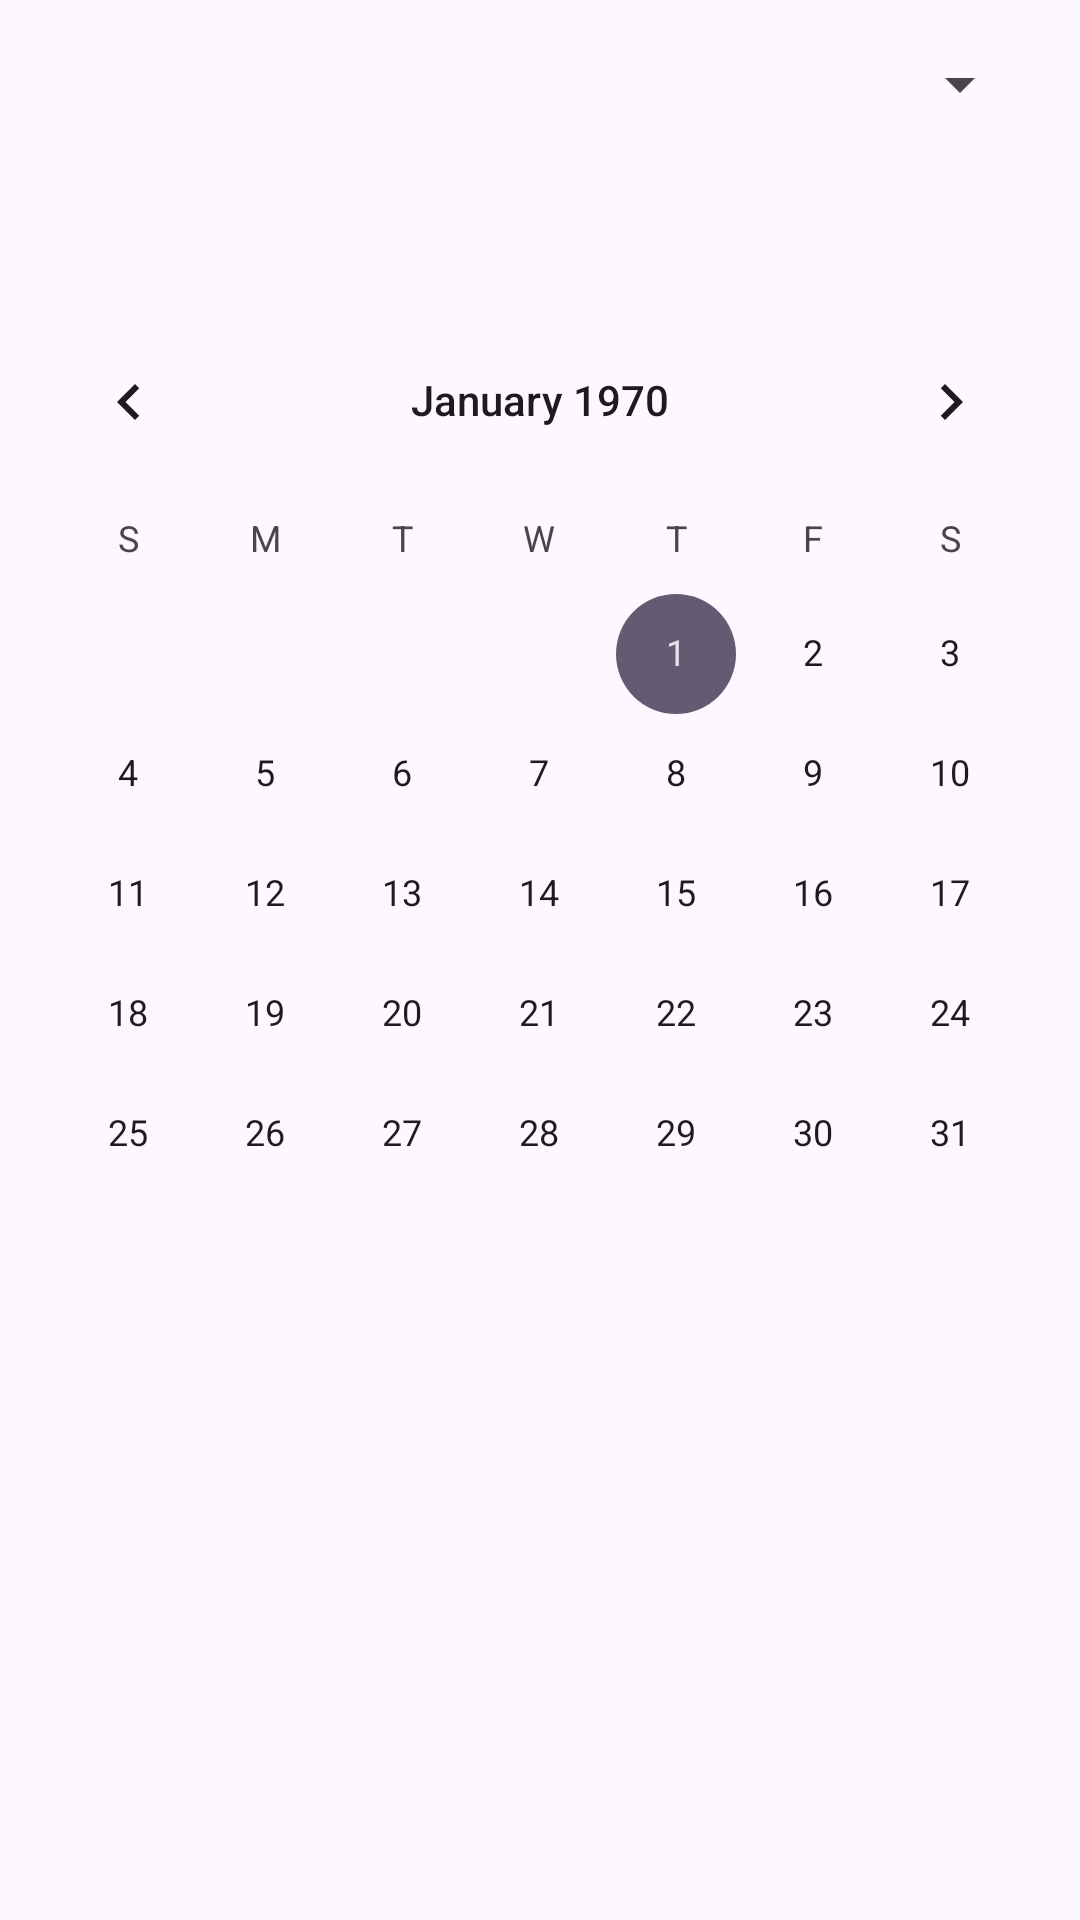

Produce the Android XML layout that renders to this screen, including the resource entries it uses.
<!-- AndroidManifest.xml: application theme Theme.Mediguard3 -->
<!-- res/layout/fragment_historico.xml -->
<?xml version="1.0" encoding="utf-8"?>
<FrameLayout xmlns:android="http://schemas.android.com/apk/res/android"
    xmlns:tools="http://schemas.android.com/tools"
    android:layout_width="match_parent"
    android:layout_height="match_parent"
    tools:context=".Calendario">

    

    <Spinner
        android:id="@+id/yearSpinner"
        android:layout_width="match_parent"
        android:layout_height="wrap_content"
        android:layout_margin="16dp"
        android:layout_marginBottom="40dp"/>

    <CalendarView
        android:id="@+id/calendario"
        android:layout_width="match_parent"
        android:layout_height="match_parent"
        android:layout_marginTop="100dp"
        android:firstDayOfWeek="1"
        android:maxDate="1672531200000"
        android:minDate="1640995200000"
        android:scrollbars="vertical"
        android:showWeekNumber="false" />

</FrameLayout>
<!-- resources referenced by this layout -->
<resources>
  <style name="Theme.Mediguard3" parent="Base.Theme.Mediguard3" />
  <style name="Base.Theme.Mediguard3" parent="Theme.Material3.DayNight.NoActionBar">
          
          
      </style>
</resources>
